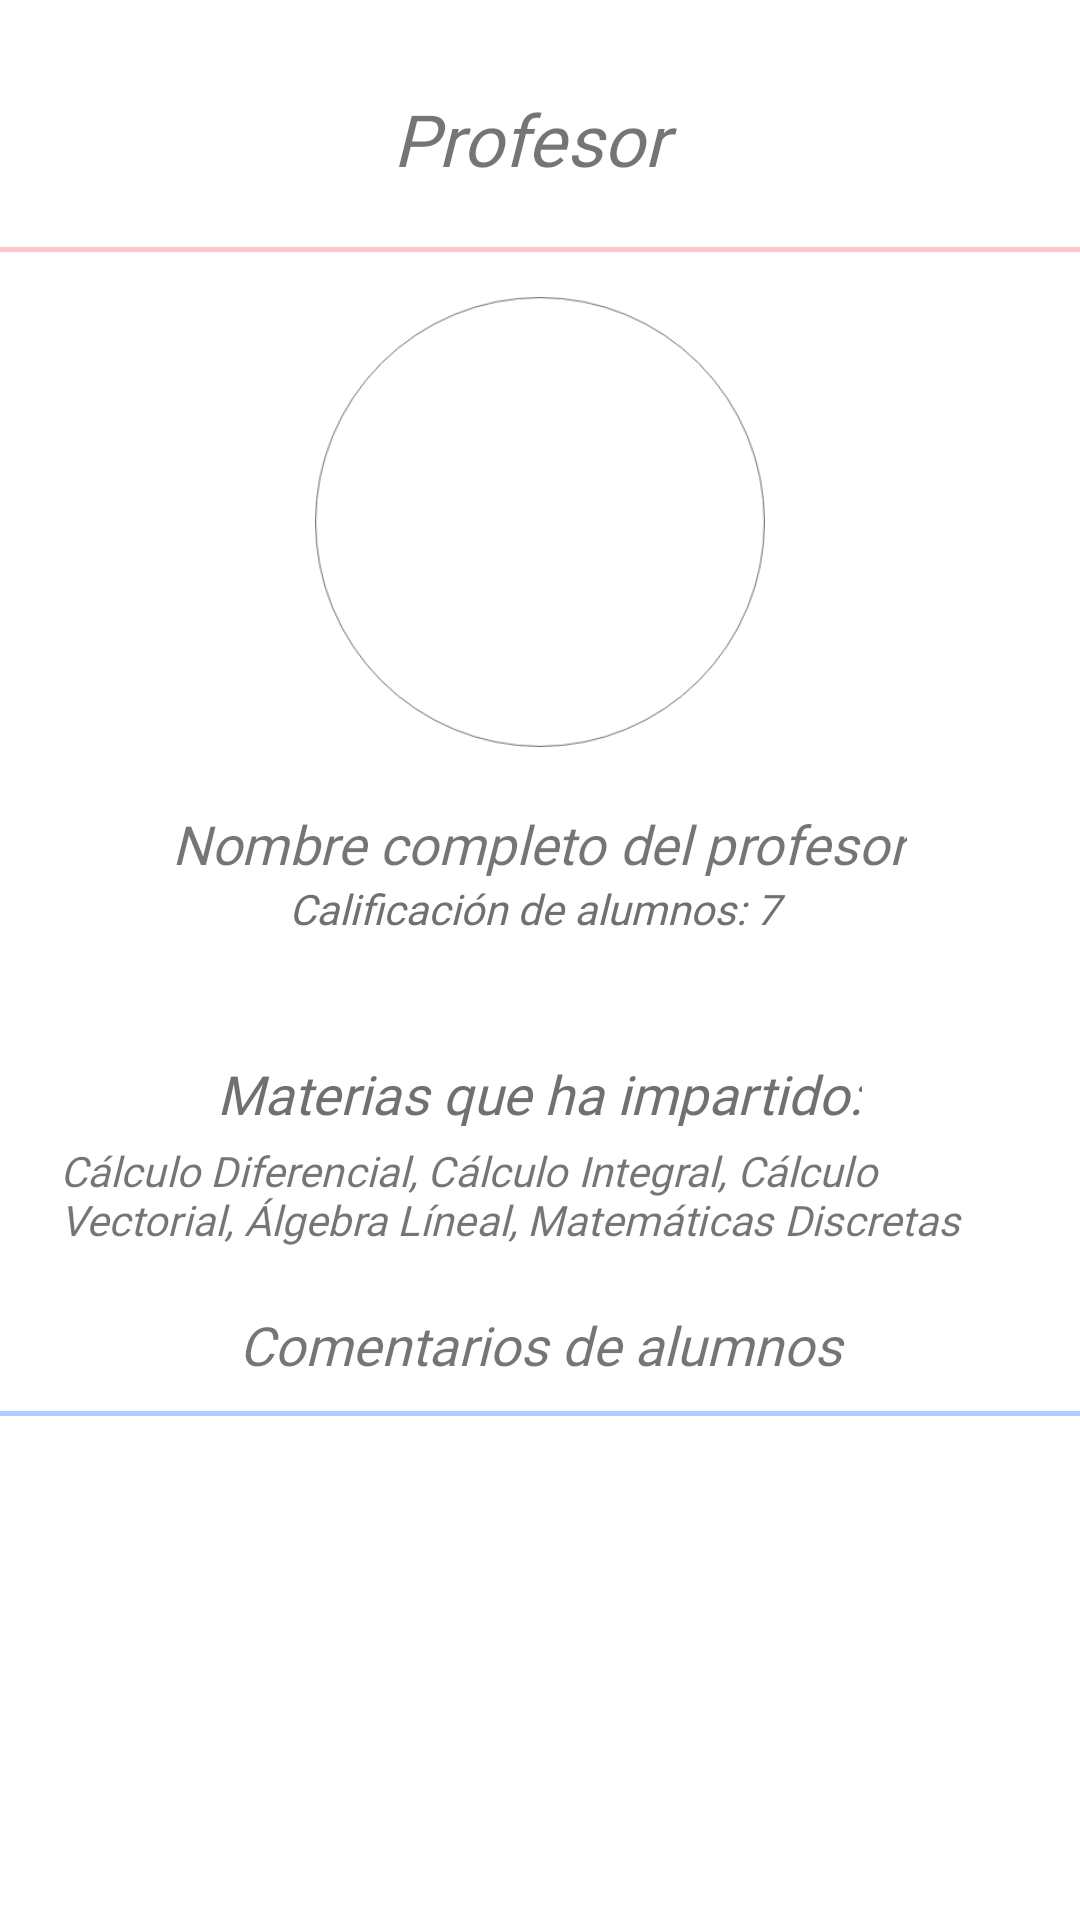

Reconstruct the res/layout file that produces this screen, plus the resources it refers to.
<!-- AndroidManifest.xml: application theme Theme.TeachPick -->
<!-- res/layout/activity_profesor.xml -->
<?xml version="1.0" encoding="utf-8"?>
<LinearLayout xmlns:android="http://schemas.android.com/apk/res/android"
    xmlns:app="http://schemas.android.com/apk/res-auto"
    xmlns:tools="http://schemas.android.com/tools"
    android:layout_width="match_parent"
    android:layout_height="match_parent"
    android:background="#FFFFFF"
    android:gravity="center_horizontal"
    android:orientation="vertical"
    tools:context=".ProfesorActivity">

    <TextView
        android:id="@+id/txtVwNProfesor"
        android:layout_width="wrap_content"
        android:layout_height="wrap_content"
        android:layout_marginTop="30dp"
        android:layout_marginBottom="20dp"
        android:fontFamily="@font/assistant_extralight"
        android:text="Profesor "
        android:textSize="24sp"
        android:textStyle="italic"
        tools:layout_editor_absoluteX="176dp"
        tools:layout_editor_absoluteY="45dp" />

    <TextView
        android:id="@+id/textView13"
        android:layout_width="match_parent"
        android:layout_height="wrap_content"
        android:background="@color/rojo"
        android:textSize="1sp"
        tools:layout_editor_absoluteX="20dp"
        tools:layout_editor_absoluteY="102dp" />

    <ImageView
        android:id="@+id/imageView5"
        android:layout_width="150dp"
        android:layout_height="150dp"
        android:layout_marginTop="15dp"
        app:srcCompat="@drawable/img_pp" />

    <TextView
        android:id="@+id/txtVwNCProfesor"
        android:layout_width="wrap_content"
        android:layout_height="wrap_content"
        android:layout_marginTop="20dp"
        android:fontFamily="@font/assistant_extralight"
        android:text="Nombre completo del profesor"
        android:textSize="18sp"
        android:textStyle="italic"
        tools:layout_editor_absoluteX="175dp"
        tools:layout_editor_absoluteY="356dp" />

    <TextView
        android:id="@+id/txtVwCalifiacion"
        android:layout_width="wrap_content"
        android:layout_height="wrap_content"
        android:layout_marginBottom="20dp"
        android:fontFamily="@font/assistant_extralight"
        android:text="Calificación de alumnos: 7 "
        android:textColor="@color/gris"
        android:textSize="14sp"
        android:textStyle="italic"
        tools:layout_editor_absoluteX="180dp"
        tools:layout_editor_absoluteY="388dp" />

    <TextView
        android:id="@+id/txtVwMateriasImparte"
        android:layout_width="wrap_content"
        android:layout_height="wrap_content"
        android:layout_marginTop="20dp"
        android:fontFamily="@font/assistant_extralight"
        android:foregroundGravity="fill_horizontal"
        android:text="Materias que ha impartido:"
        android:textAlignment="textStart"
        android:textColor="@color/gris"
        android:textSize="18sp"
        android:textStyle="italic"
        tools:layout_editor_absoluteX="175dp"
        tools:layout_editor_absoluteY="424dp" />

    <TextView
        android:id="@+id/txtVwMateriasImparte2"
        android:layout_width="wrap_content"
        android:layout_height="wrap_content"
        android:layout_marginLeft="20dp"
        android:layout_marginTop="4dp"
        android:layout_marginRight="20dp"
        android:fontFamily="@font/assistant_extralight"
        android:text="Cálculo Diferencial, Cálculo Integral, Cálculo Vectorial, Álgebra Líneal, Matemáticas Discretas"
        android:textAlignment="textStart"
        android:textSize="14sp"
        android:textStyle="italic"
        tools:layout_editor_absoluteX="175dp"
        tools:layout_editor_absoluteY="424dp" />

    <TextView
        android:id="@+id/textView15"
        android:layout_width="match_parent"
        android:layout_height="wrap_content"
        android:layout_marginTop="20dp"
        android:layout_marginBottom="10dp"
        android:fontFamily="@font/assistant_extralight"
        android:text="Comentarios de alumnos"
        android:textAlignment="center"
        android:textSize="18sp"
        android:textStyle="italic" />

    <TextView
        android:id="@+id/textView14"
        android:layout_width="match_parent"
        android:layout_height="wrap_content"
        android:background="@color/azul"
        android:textSize="1sp"
        tools:layout_editor_absoluteX="20dp"
        tools:layout_editor_absoluteY="102dp" />

    <ListView
        android:id="@+id/lstVwComentarios"
        style="@style/Widget.AppCompat.Light.ListView.DropDown"
        android:layout_width="match_parent"
        android:layout_height="185dp"
        android:layout_marginLeft="20dp"
        android:layout_marginRight="20dp"
        android:background="@drawable/background" />

    <ImageView
        android:id="@+id/imageView7"
        android:layout_width="100dp"
        android:layout_height="36dp"
        android:layout_gravity="right"
        android:layout_marginTop="15dp"
        android:onClick="regresar"
        app:layout_constraintBottom_toBottomOf="parent"
        app:layout_constraintEnd_toEndOf="parent"
        app:layout_constraintHorizontal_bias="0.935"
        app:layout_constraintStart_toStartOf="parent"
        app:layout_constraintTop_toTopOf="parent"
        app:layout_constraintVertical_bias="0.959"
        app:srcCompat="@drawable/ic_baseline_arrow_back_24" />

</LinearLayout>
<!-- resources referenced by this layout -->
<resources>
  <color name="azul">#B1CDFF</color>
  <color name="gris">#707070</color>
  <color name="rojo">#FFC7C7</color>
  <!-- drawable img_pp: png bitmap (drawable, 18249 bytes) -->
  <style name="Theme.TeachPick" parent="Theme.AppCompat.DayNight.NoActionBar">
          
          <item name="colorPrimary">@color/purple_500</item>
          <item name="colorPrimaryVariant">@color/purple_700</item>
          <item name="colorOnPrimary">@color/white</item>
          
          <item name="colorSecondary">@color/teal_200</item>
          <item name="colorSecondaryVariant">@color/teal_700</item>
          <item name="colorOnSecondary">@color/black</item>
          
          <item name="android:statusBarColor" tools:targetApi="l">?attr/colorPrimaryVariant</item>
          
      </style>
  <color name="purple_500">#FF6200EE</color>
  <color name="purple_700">#FF3700B3</color>
  <color name="white">#FFFFFFFF</color>
  <color name="teal_200">#FF03DAC5</color>
  <color name="teal_700">#FF018786</color>
  <color name="black">#FF000000</color>
</resources>
